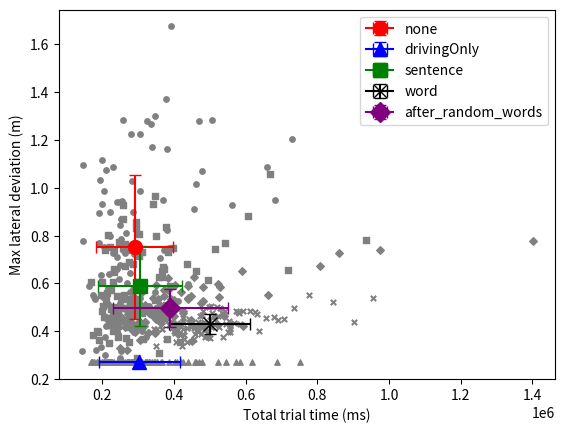

Reproduce this figure in Python.
### 
### This code is developed by Christian P. Janssen of Utrecht University
### It is intended for students from the Master's course Cognitive Modeling
### Large parts are based on the following research papers:
### Janssen, C. P., & Brumby, D. P. (2010). Strategic adaptation to performance objectives in a dual‐task setting. Cognitive science, 34(8), 1548-1560. https://onlinelibrary.wiley.com/doi/full/10.1111/j.1551-6709.2010.01124.x
### Janssen, C. P., Brumby, D. P., & Garnett, R. (2012). Natural break points: The influence of priorities and cognitive and motor cues on dual-task interleaving. Journal of Cognitive Engineering and Decision Making, 6(1), 5-29. https://journals.sagepub.com/doi/abs/10.1177/1555343411432339
###
### If you want to use this code for anything outside of its intended purposes (training of AI students at Utrecht University), please contact the author:
### c.p.janssen@uu.nl



### 
### import packages
###
import matplotlib.pyplot as plt
import numpy
from itertools import product
import matplotlib.pyplot as plt
import numpy
from itertools import product
import math
import random



###
###
### Global parameters. These can be called within functions to change (Python: make sure to call GLOBAL)
###
###


###
### Car / driving related parameters
###
steeringUpdateTime = 250    #in ms ## How long does one steering update take? (250 ms consistent with Salvucci 2005 Cognitive Science)
timeStepPerDriftUpdate = 50 ### msec: what is the time interval between two updates of lateral position?
startingPositionInLane = 0.27 			#assume that car starts already slightly away from lane centre (in meters) (cf. Janssen & Brumby, 2010)


#parameters for deviations in car drift due the simulator environment: See Janssen & Brumby (2010) page 1555
gaussDeviateMean = 0
gaussDeviateSD = 0.13 ##in meter/sec



### The car is controlled using a steering wheel that has a maximum angle. Therefore, there is also a maximum to the lateral velocity coming from a steering update
maxLateralVelocity = 1.7	# in m/s: maximum lateral velocity: what is the maximum that you can steer?
minLateralVelocity = -1* maxLateralVelocity

startvelocity = 0 	#a global parameter used to store the lateral velocity of the car


###
### Switch related parameters
###
retrievalTimeWord = 200   #ms. ## How long does it take to think of the next word when interleaving after a word (time not spent driving, but drifting)
retrievalTimeSentence = 300 #ms. ## how long does it take to retrieve a sentence from memory (time not spent driving, but drifting)



###
### parameters for typing task
###
timePerWord = 0  ### ms ## How much time does one word take
wordsPerMinuteMean = 39.33   # parameters that control typing speed: when typing two fingers, on average you type this many words per minute. From Jiang et al. (2020; CHI)
wordsPerMinuteSD = 10.3 ## this si standard deviation (Jiang et al, 2020)


## Function to reset all parameters. Call this function at the start of each simulated trial. Make sure to reset GLOBAL parameters.
def resetParameters():
    global timePerWord
    global retrievalTimeWord
    global retrievalTimeSentence 
    global steeringUpdateTime 
    global startingPositionInLane 
    global gaussDeviateMean
    global gaussDeviateSD 
    global gaussDriveNoiseMean 
    global gaussDriveNoiseSD 
    global timeStepPerDriftUpdate 
    global maxLateralVelocity 
    global minLateralVelocity 
    global startvelocity
    global wordsPerMinuteMean
    global wordsPerMinuteSD
    
    timePerWord = 0  ### ms

    retrievalTimeWord = 200   #ms
    retrievalTimeSentence = 300 #ms
	
    steeringUpdateTime = 250    #in ms
    startingPositionInLane = 0.27 			#assume that car starts already away from lane centre (in meters)
	

    gaussDeviateMean = 0
    gaussDeviateSD = 0.13 ##in meter/sec
    gaussDriveNoiseMean = 0
    gaussDriveNoiseSD = 0.1	#in meter/sec
    timeStepPerDriftUpdate = 50 ### msec: what is the time interval between two updates of lateral position?
    maxLateralVelocity = 1.7	# in m/s: maximum lateral velocity: what is the maximum that you can steer?
    minLateralVelocity = -1* maxLateralVelocity
    startvelocity = 0 	#a global parameter used to store the lateral velocity of the car
    wordsPerMinuteMean = 39.33
    wordsPerMinuteSD = 10.3


##calculates if the car is not accelerating (m/s) more than it should (maxLateralVelocity) or less than it should (minLateralVelocity)  (done for a vector of numbers)
def velocityCheckForVectors(velocityVectors):
    global maxLateralVelocity
    global minLateralVelocity

    velocityVectorsLoc = velocityVectors

    if (type(velocityVectorsLoc) is list):
            ### this can be done faster with for example numpy functions
        velocityVectorsLoc = velocityVectors
        for i in range(len(velocityVectorsLoc)):
            if(velocityVectorsLoc[i]>1.7):
                velocityVectorsLoc[i] = 1.7
            elif (velocityVectorsLoc[i] < -1.7):
                velocityVectorsLoc[i] = -1.7
    else:
        if(velocityVectorsLoc > 1.7):
            velocityVectorsLoc = 1.7
        elif (velocityVectorsLoc < -1.7):
            velocityVectorsLoc = -1.7

    return velocityVectorsLoc  ### in m/s
	

## Function to determine lateral velocity (controlled with steering wheel) based on where car is currently positioned. See Janssen & Brumby (2010) for more detailed explanation.
## Lateral velocity update depends on current position in lane. Intuition behind function: the further away you are, the stronger the correction will be that a human makes
def vehicleUpdateActiveSteering(LD):

	latVel = 0.2617 * LD*LD + 0.0233 * LD - 0.022
	returnValue = velocityCheckForVectors(latVel)
	return returnValue ### in m/s
	

### function to update lateral deviation in cases where the driver is NOT steering actively (when they are distracted by typing for example). Draw a value from a random distribution. This can be added to the position where the car is already.
def vehicleUpdateNotSteering():
    
    global gaussDeviateMean
    global gaussDeviateSD 

    vals = numpy.random.normal(loc=gaussDeviateMean, scale=gaussDeviateSD,size=1)[0]
    returnValue = velocityCheckForVectors(vals)
    return returnValue   ### in m/s
    

###
### Section 2: e-mailing while driving
###
## Overview for readers:
##  - drift():     the driver is typing, so the car is NOT steered and drifts randomly (red points)
##  - steer():     the driver looks at the road and steers back towards lane centre (blue points)
##  - runTrial():  simulates one e-mail (nrSentences x nrWordsPerSentence) for one interleaving strategy
##  - plotTrial(): plots lane position over time for one trial
## Units: time in ms, lane position in m, velocities in m/s.
## Every 50 ms (timeStepPerDriftUpdate) one lane position is stored in locPos, plus its colour in locColor.


## Drift while NOT steering (e.g. while typing).
## For `duration` ms, update the position every 50 ms with a random lateral velocity.
## Velocity is in m/s, so multiply by (dt / 1000) to get the distance moved in one 50 ms step.
def drift(pos, duration, locPos, locColor):
    """Car drifts (no steering) for `duration` ms, one update per 50 ms."""
    dt = timeStepPerDriftUpdate
    for i in range(math.floor(duration / dt)):          ## rounded down to whole 50 ms steps
        pos = pos + vehicleUpdateNotSteering() * (dt / 1000)
        locPos.append(pos)
        locColor.append("red")                          ## red = no active steering
    return pos


## Active steering (driver attention on the road).
## Each steering movement takes 250 ms (steeringUpdateTime). The lateral velocity is computed ONCE
## per movement, based on the current distance from lane centre, and then applied in 5 steps of 50 ms.
## vehicleUpdateActiveSteering() assumes a positive lane deviation, so we pass abs(pos) and decide
## the direction ourselves: right of centre (pos > 0) -> move left, left of centre -> move right.
## NB: the formula is negative below ~0.25 m, so close to centre the car is pushed slightly outwards;
## the model therefore settles around ~0.25 m instead of exactly 0. This is a property of the model.
def steer(pos, nrMovements, locPos, locColor):
    """Active steering: nrMovements x 250 ms, position stored every 50 ms.
    Returns the new position and the time spent steering."""
    dt = timeStepPerDriftUpdate
    for k in range(nrMovements):
        latVel = vehicleUpdateActiveSteering(abs(pos))   # once per 250 ms
        for i in range(math.floor(steeringUpdateTime / dt)):   ## 250 / 50 = 5 position updates
            if pos > 0:
                pos = pos - latVel * (dt / 1000)
            else:
                pos = pos + latVel * (dt / 1000)
            locPos.append(pos)
            locColor.append("blue")                     ## blue = active steering
    return pos, nrMovements * steeringUpdateTime        ## also return the time spent steering (ms)


## Simulate one trial (= typing one e-mail while driving).
## Parameters:
##   nrWordsPerSentence, nrSentences:  size of the e-mail
##   nrSteeringMovementsWhenSteering:  how many 250 ms steering movements per driving break
##   interleaving:                     strategy: "word" (steer after every word) or "sentence" (after every sentence)
## Returns: total trial time (ms), list of lane positions (m), list of colours per position.
def runTrial(nrWordsPerSentence=5, nrSentences=3, nrSteeringMovementsWhenSteering=2, interleaving="word"):
    ## Step 1-2: reset the global parameters and create the storage variables
    resetParameters()
    locPos = []        ## all lane positions of this trial (one per 50 ms)
    locColor = []      ## colour per position: "red" = drifting, "blue" = steering
    trialTime = 0      ## running total of the trial time in ms
    ## Step 4: the car starts slightly away from lane centre (0.27 m)
    pos = startingPositionInLane

    ## Step 6: typing speed for THIS trial, sampled once from a normal distribution (Jiang et al., 2020).
    # typing speed: drawn once per trial, shared by all strategies
    wpm = numpy.random.normal(wordsPerMinuteMean, wordsPerMinuteSD)
    wpm = max(wpm, 1)                  ## guard: a draw <= 0 would give an impossible time per word
    timePerWord = 60000 / wpm          ## words per minute -> ms per word (1 minute = 60000 ms)

    ## Strategy "word": type one word, then steer, then the next word, etc.
    if interleaving == "word":
        ## Step 7: loop over sentences, and within each sentence over words
        for s in range(nrSentences):
            for w in range(nrWordsPerSentence):
                ## Step 8: time for this word = typing + retrieving the word ("where was I?")
                wordTime = timePerWord + retrievalTimeWord
                if w == 0:                                    ## first word of a sentence: also retrieve the sentence
                    wordTime += retrievalTimeSentence
                trialTime += wordTime
                ## Step 9: while typing the car drifts
                pos = drift(pos, wordTime, locPos, locColor)

                ## Step 10: steer after every word, except after the very last word of the e-mail
                lastWord = (s == nrSentences - 1) and (w == nrWordsPerSentence - 1)
                if not lastWord:
                    pos, steerTime = steer(pos, nrSteeringMovementsWhenSteering, locPos, locColor)
                    trialTime += steerTime

    ## Strategy "sentence": type a whole sentence, then steer.
    elif interleaving == "sentence":
        for s in range(nrSentences):
            # whole sentence in one go: sentence retrieval + all words, no per-word retrieval
            sentenceTime = retrievalTimeSentence + nrWordsPerSentence * timePerWord
            trialTime += sentenceTime
            pos = drift(pos, sentenceTime, locPos, locColor)  ## car drifts during the whole sentence

            if s < nrSentences - 1:          # no steering after the last sentence
                pos, steerTime = steer(pos, nrSteeringMovementsWhenSteering, locPos, locColor)
                trialTime += steerTime

    ## Strategy "drivingOnly" no typing, only steering for as long as typing WOULD have taken
    elif interleaving == "drivingOnly":
        # time the e-mail would have taken is (sentence retrieval + all words) per sentence, x number of sentences
        emailTime = (retrievalTimeSentence + nrWordsPerSentence * timePerWord) * nrSentences

        # steer() wants a NUMBER of 250 ms movements, not a time -> convert and round down to a whole number
        nrMovements = math.floor(emailTime / steeringUpdateTime)

        pos, steerTime = steer(pos, nrMovements, locPos, locColor)
        trialTime += steerTime

    elif interleaving == "none":
        emailTime = (retrievalTimeSentence + nrWordsPerSentence * timePerWord) * nrSentences

        pos = drift(pos, emailTime, locPos, locColor)  ## car drifts during the whole sentence
        trialTime += emailTime
    
    elif interleaving == "after_random_words":
        chunk_sizes = [2,3,4]

        for s in range(nrSentences):
            i = 0
            while i < nrWordsPerSentence:
                chunk_chosen = random.choice(chunk_sizes)
                words_left = nrWordsPerSentence - i
                if words_left < chunk_chosen:
                    chunk_chosen = words_left
                ## typing the chunk: every word costs timePerWord, but the word retrieval ("where was I?")
                ## is a switch cost, so it is paid once per chunk (after returning from the road), not per word
                wordTime = timePerWord * chunk_chosen + retrievalTimeWord
                if i == 0:                                    ## first chunk of a sentence: also retrieve the sentence
                    wordTime += retrievalTimeSentence
                trialTime += wordTime
                pos = drift(pos, wordTime, locPos, locColor)

                i += chunk_chosen                             ## move on, otherwise the while-loop never ends

                ## steer after every chunk, except after the very last chunk of the e-mail
                lastChunk = (s == nrSentences - 1) and (i >= nrWordsPerSentence)
                if not lastChunk:
                    pos, steerTime = steer(pos, nrSteeringMovementsWhenSteering, locPos, locColor)
                    trialTime += steerTime


    meanPos = numpy.mean(numpy.abs(locPos))   ## average distance from lane centre (absolute, so left/right don't cancel)
    maxPos = numpy.max(numpy.abs(locPos))     ## furthest from lane centre, regardless of side
    return trialTime,meanPos,maxPos


## Step 13: scatter plot of lane position over time for one trial.
## x-axis: each stored position is one 50 ms step, so step i is at i * 50 ms.
def plotTrial(trialTime, locPos, locColor):
    times = [i * timeStepPerDriftUpdate for i in range(len(locPos))]

    meanPos = numpy.mean(numpy.abs(locPos))   ## average distance from lane centre (absolute, so left/right don't cancel)
    maxPos = numpy.max(numpy.abs(locPos))     ## furthest from lane centre, regardless of side

    plt.scatter(times, locPos, c=locColor, s=8)   ## each point gets its own colour from locColor
    plt.xlabel("Time (ms)")
    plt.ylabel("Lane position (m)")
    plt.title(f"Total trial time = {trialTime:.0f} ms; "
              f"Mean position on the road = {meanPos:.3f} m; "
              f"Max position on the road (absolute) = {maxPos:.3f} m", fontsize=8)
    plt.show()

### function to run multiple simulations. Needs to be defined by students (section 3 of assignment)
def runSimulations(nrSims = 100):
    totalTime = []
    meanDeviation = []
    maxDeviation = []
    Condition = []
    amountOfWords=[15,16,17,18,19,20]

    for strategies in ["none","drivingOnly","sentence","word","after_random_words"]:
        print(strategies)
        for round in range(nrSims):
            wordsInSentence= (random.choice(amountOfWords))
            trialTime, meanPos, maxPos = runTrial(wordsInSentence, 10, 4, strategies)
            totalTime.append(trialTime)
            meanDeviation.append(meanPos)
            maxDeviation.append(maxPos)
            Condition.append(strategies)

    ## The plot with max deviation (y) against total trial time (x)
    ## every symbl represents a strategy, individual trials in grey, the mean per strategy in colour with SD error bars
    markers = {"none": "o", "drivingOnly": "^", "sentence": "s", "word": "x", "after_random_words": "D"}
    colors = {"none": "red", "drivingOnly": "blue", "sentence": "green", "word": "black", "after_random_words": "purple"}

    for strategy in markers:
        ## collect the trials that belong to this strategy
        times = []
        devs = []
        for i in range(len(Condition)):
            if Condition[i] == strategy:
                times.append(totalTime[i])
                devs.append(maxDeviation[i])

        ## individual trials are grey
        plt.scatter(times, devs, color="grey", marker=markers[strategy], s=15)
        ## The mean of this strategy bigger, in colour, with standard deviation as error bars
        plt.errorbar(numpy.mean(times), numpy.mean(devs),
                     xerr=numpy.std(times), yerr=numpy.std(devs),
                     color=colors[strategy], marker=markers[strategy], markersize=10,
                     capsize=4, label=strategy)

    plt.xlabel("Total trial time (ms)")
    plt.ylabel("Max lateral deviation (m)")
    plt.legend()
    plt.show()


## Section 4 (bonus A): implemented as interleaving="after_random_words" inside runTrial()


## Change the strategy here "word" or "sentence".
if __name__ == "__main__":
    #trialTime, locPos, locColor = runTrial(interleaving="drivingOnly")
    #plotTrial(trialTime, locPos, locColor)
    runSimulations()
